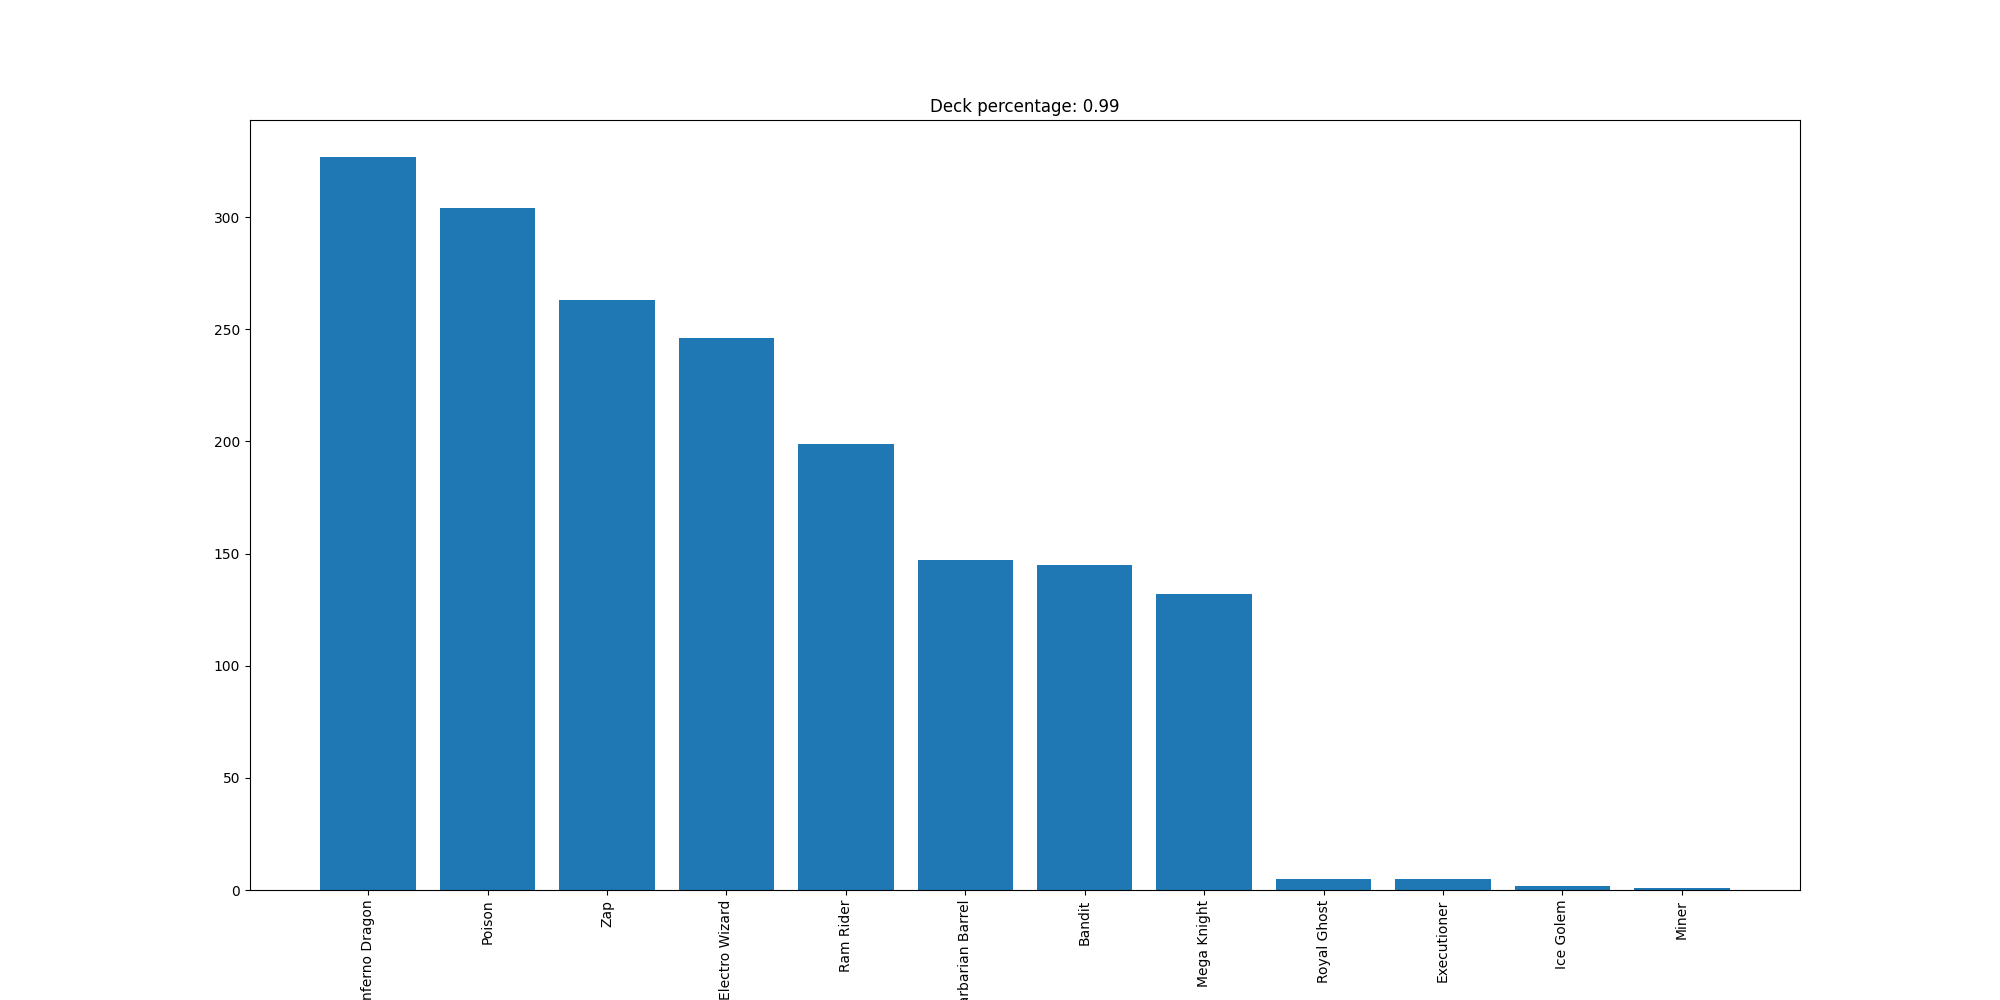

The table this chart was drawn from, first rows:
Inferno Dragon, 327
Poison, 304
Zap, 263
Electro Wizard, 246
Ram Rider, 199
Barbarian Barrel, 147
Bandit, 145
Mega Knight, 132
Royal Ghost, 5
Executioner, 5
Ice Golem, 2
Miner, 1
